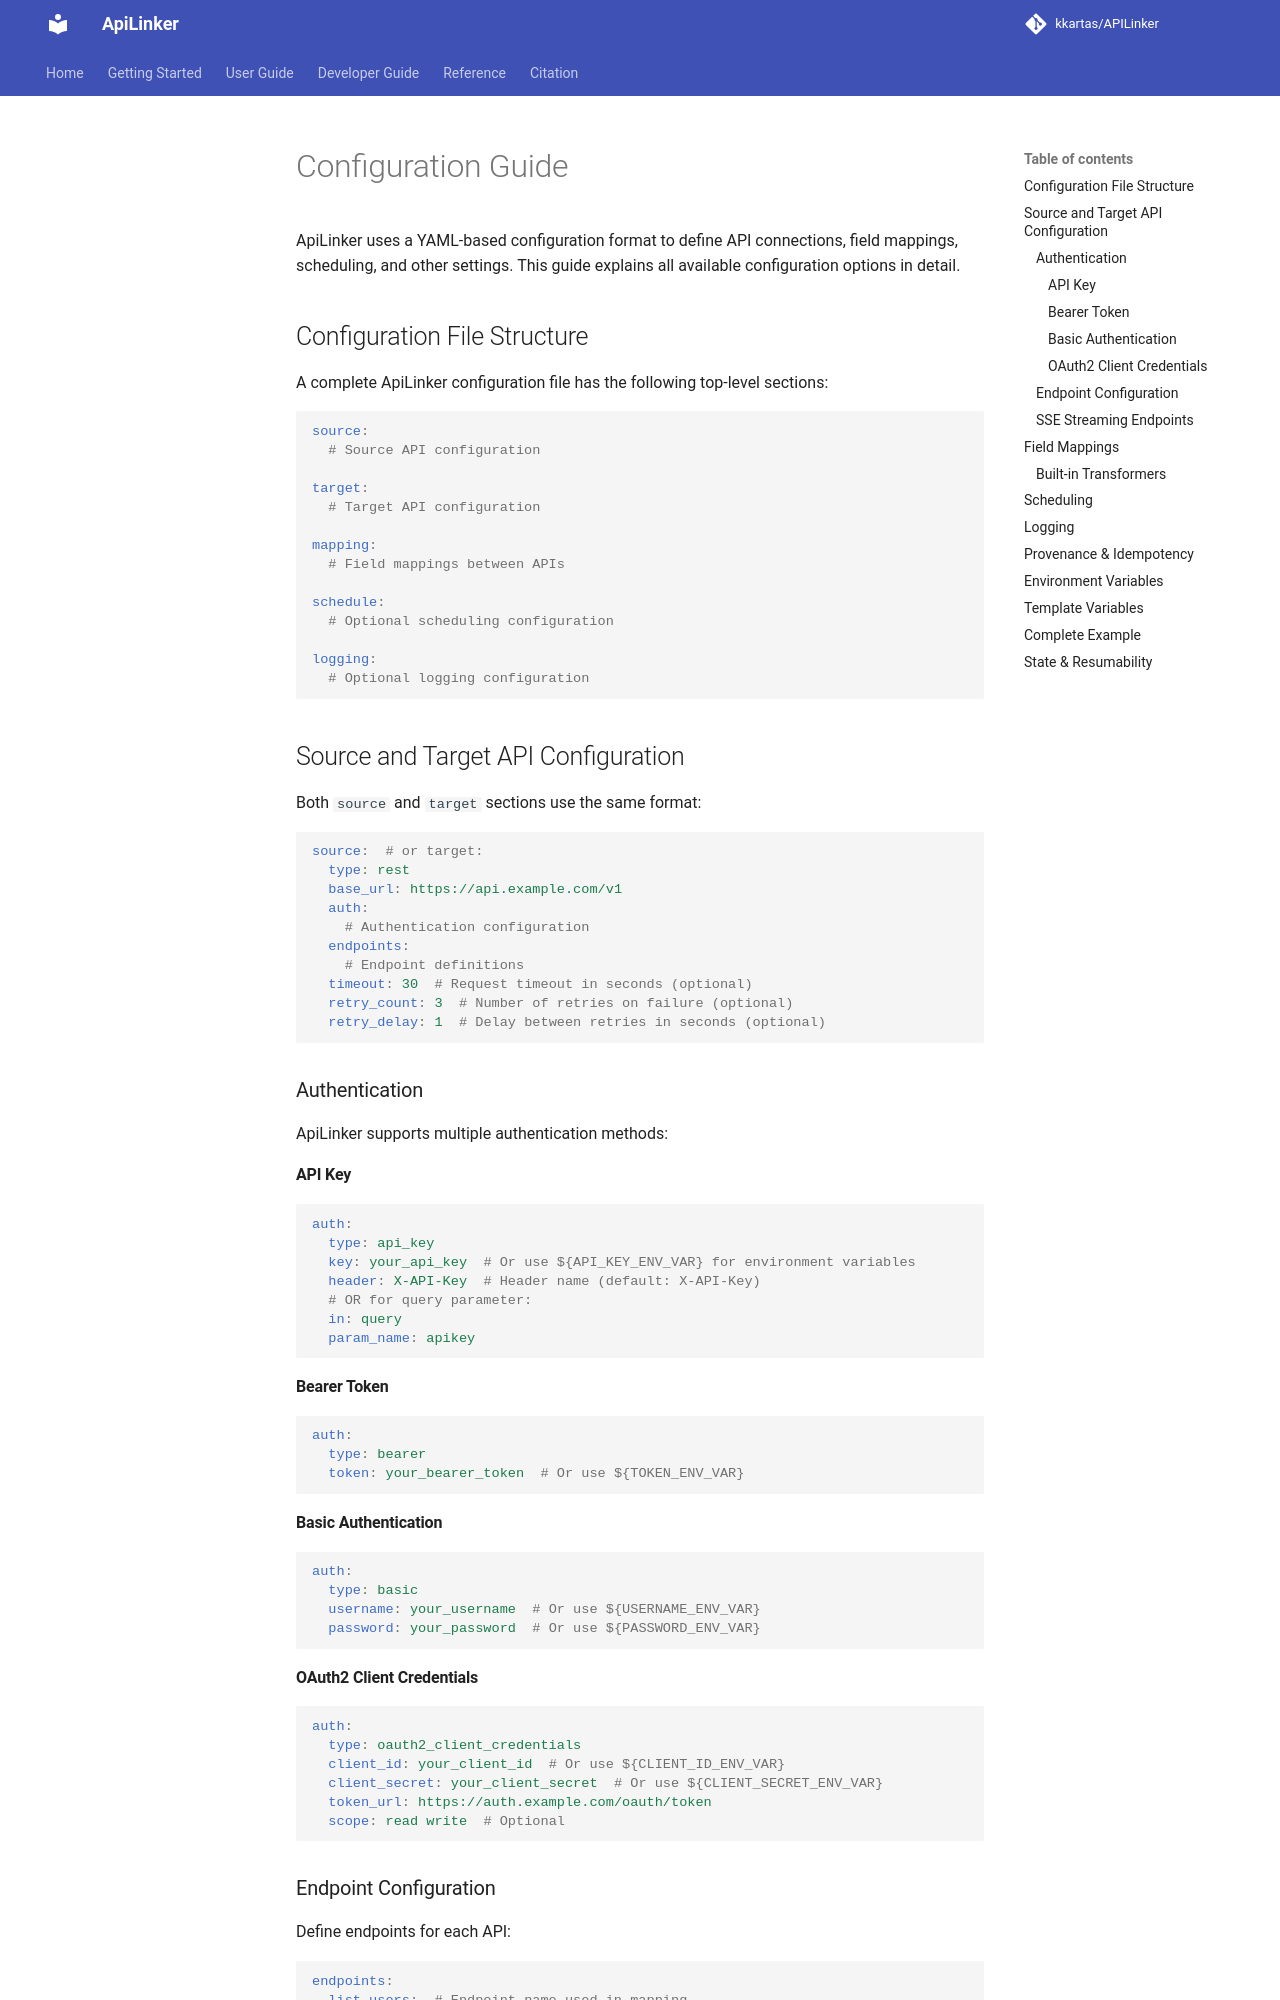

repository: kkartas/APILinker · page: configuration/index.html · generator: mkdocs

# Configuration Guide

ApiLinker uses a YAML-based configuration format to define API connections, field mappings, scheduling, and other settings. This guide explains all available configuration options in detail.

## Configuration File Structure

A complete ApiLinker configuration file has the following top-level sections:

```yaml
source:
  # Source API configuration
  
target:
  # Target API configuration
  
mapping:
  # Field mappings between APIs
  
schedule:
  # Optional scheduling configuration
  
logging:
  # Optional logging configuration
```

## Source and Target API Configuration

Both `source` and `target` sections use the same format:

```yaml
source:  # or target:
  type: rest
  base_url: https://api.example.com/v1
  auth:
    # Authentication configuration
  endpoints:
    # Endpoint definitions
  timeout: 30  # Request timeout in seconds (optional)
  retry_count: 3  # Number of retries on failure (optional)
  retry_delay: 1  # Delay between retries in seconds (optional)
```

### Authentication

ApiLinker supports multiple authentication methods:

#### API Key

```yaml
auth:
  type: api_key
  key: your_api_key  # Or use ${API_KEY_ENV_VAR} for environment variables
  header: X-API-Key  # Header name (default: X-API-Key)
  # OR for query parameter:
  in: query
  param_name: apikey
```

#### Bearer Token

```yaml
auth:
  type: bearer
  token: your_bearer_token  # Or use ${TOKEN_ENV_VAR}
```

#### Basic Authentication

```yaml
auth:
  type: basic
  username: your_username  # Or use ${USERNAME_ENV_VAR}
  password: your_password  # Or use ${PASSWORD_ENV_VAR}
```

#### OAuth2 Client Credentials

```yaml
auth:
  type: oauth2_client_credentials
  client_id: your_client_id  # Or use ${CLIENT_ID_ENV_VAR}
  client_secret: your_client_secret  # Or use ${CLIENT_SECRET_ENV_VAR}
  token_url: https://auth.example.com/oauth/token
  scope: read write  # Optional
```
